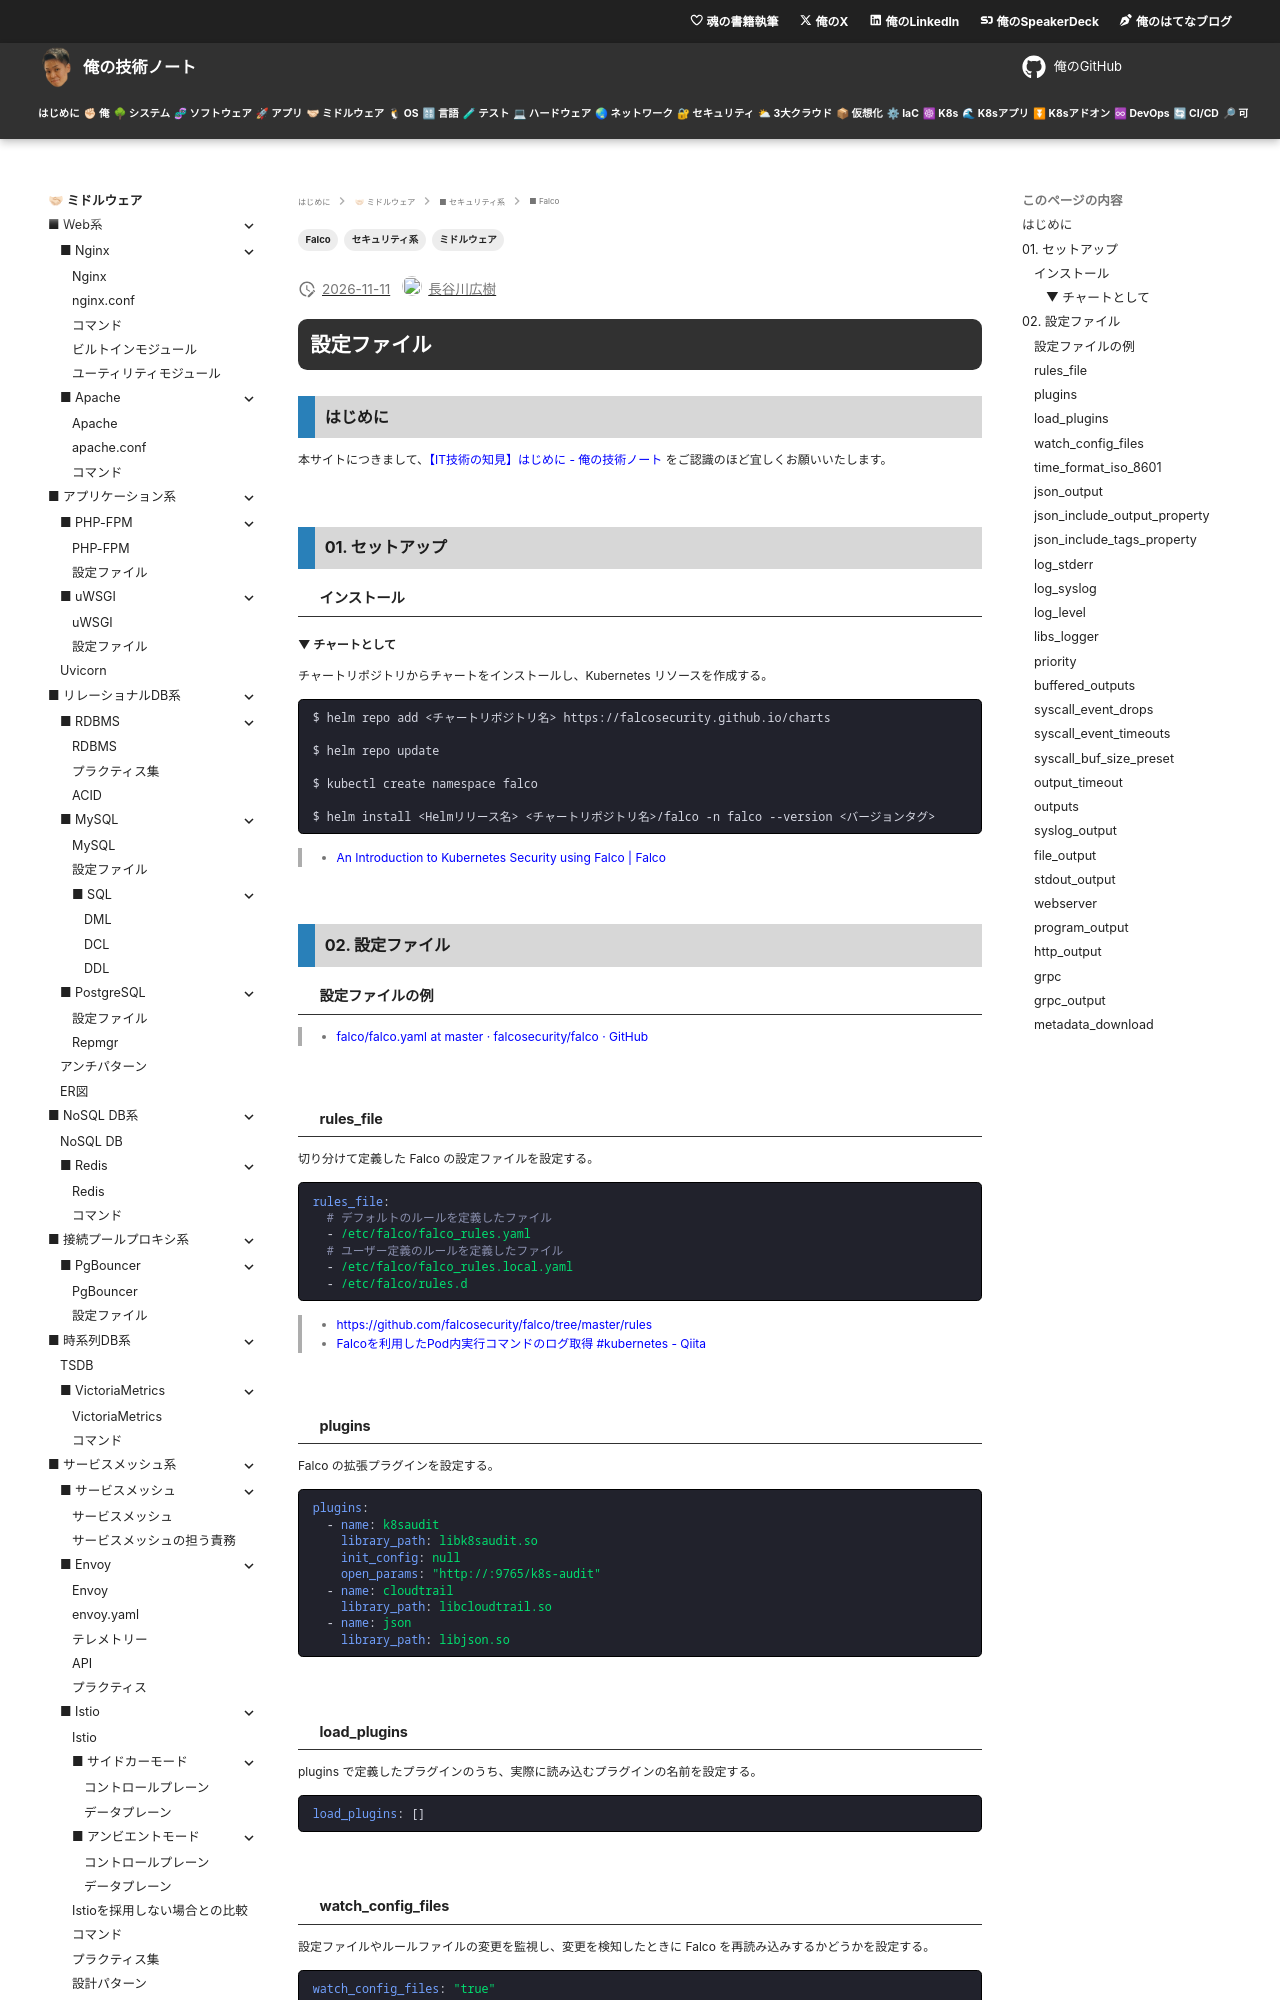

repository: hiroki-it/tech-notebook · page: software/software_middleware_security_falco_conf.html · generator: mkdocs

---
title: 【IT技術の知見】設定ファイル
description: 設定ファイルの知見を記録しています。
tags:
  - "ミドルウェア"
  - "セキュリティ系"
  - "Falco"
---

# 設定ファイル

## はじめに

本サイトにつきまして、[【IT技術の知見】はじめに - 俺の技術ノート](https://hiroki-it.github.io/tech-notebook/) をご認識のほど宜しくお願いいたします。

<br>

## 01. セットアップ

### インストール

#### ▼ チャートとして

チャートリポジトリからチャートをインストールし、Kubernetes リソースを作成する。

```bash
$ helm repo add <チャートリポジトリ名> https://falcosecurity.github.io/charts

$ helm repo update

$ kubectl create namespace falco

$ helm install <Helmリリース名> <チャートリポジトリ名>/falco -n falco --version <バージョンタグ>
```

> - [An Introduction to Kubernetes Security using Falco \| Falco](https://falco.org/blog/intro-k8s-security-monitoring/#setting-falco-up-on-kubernetes)

<br>

## 02. 設定ファイル

### 設定ファイルの例

> - [falco/falco.yaml at master · falcosecurity/falco · GitHub](https://github.com/falcosecurity/falco/blob/master/falco.yaml)

<br>

### rules_file

切り分けて定義した Falco の設定ファイルを設定する。

```yaml
rules_file:
  # デフォルトのルールを定義したファイル
  - /etc/falco/falco_rules.yaml
  # ユーザー定義のルールを定義したファイル
  - /etc/falco/falco_rules.local.yaml
  - /etc/falco/rules.d
```

> - https://github.com/falcosecurity/falco/tree/master/rules
> - [Falcoを利用したPod内実行コマンドのログ取得 #kubernetes - Qiita](https://qiita.com/EnKUMA/items/d03f0621a631a0a220cc#falco%E3%81%AE%E3%83%AB%E3%83%BC%E3%83%AB%E4%BD%9C%E6%88%90)

<br>
